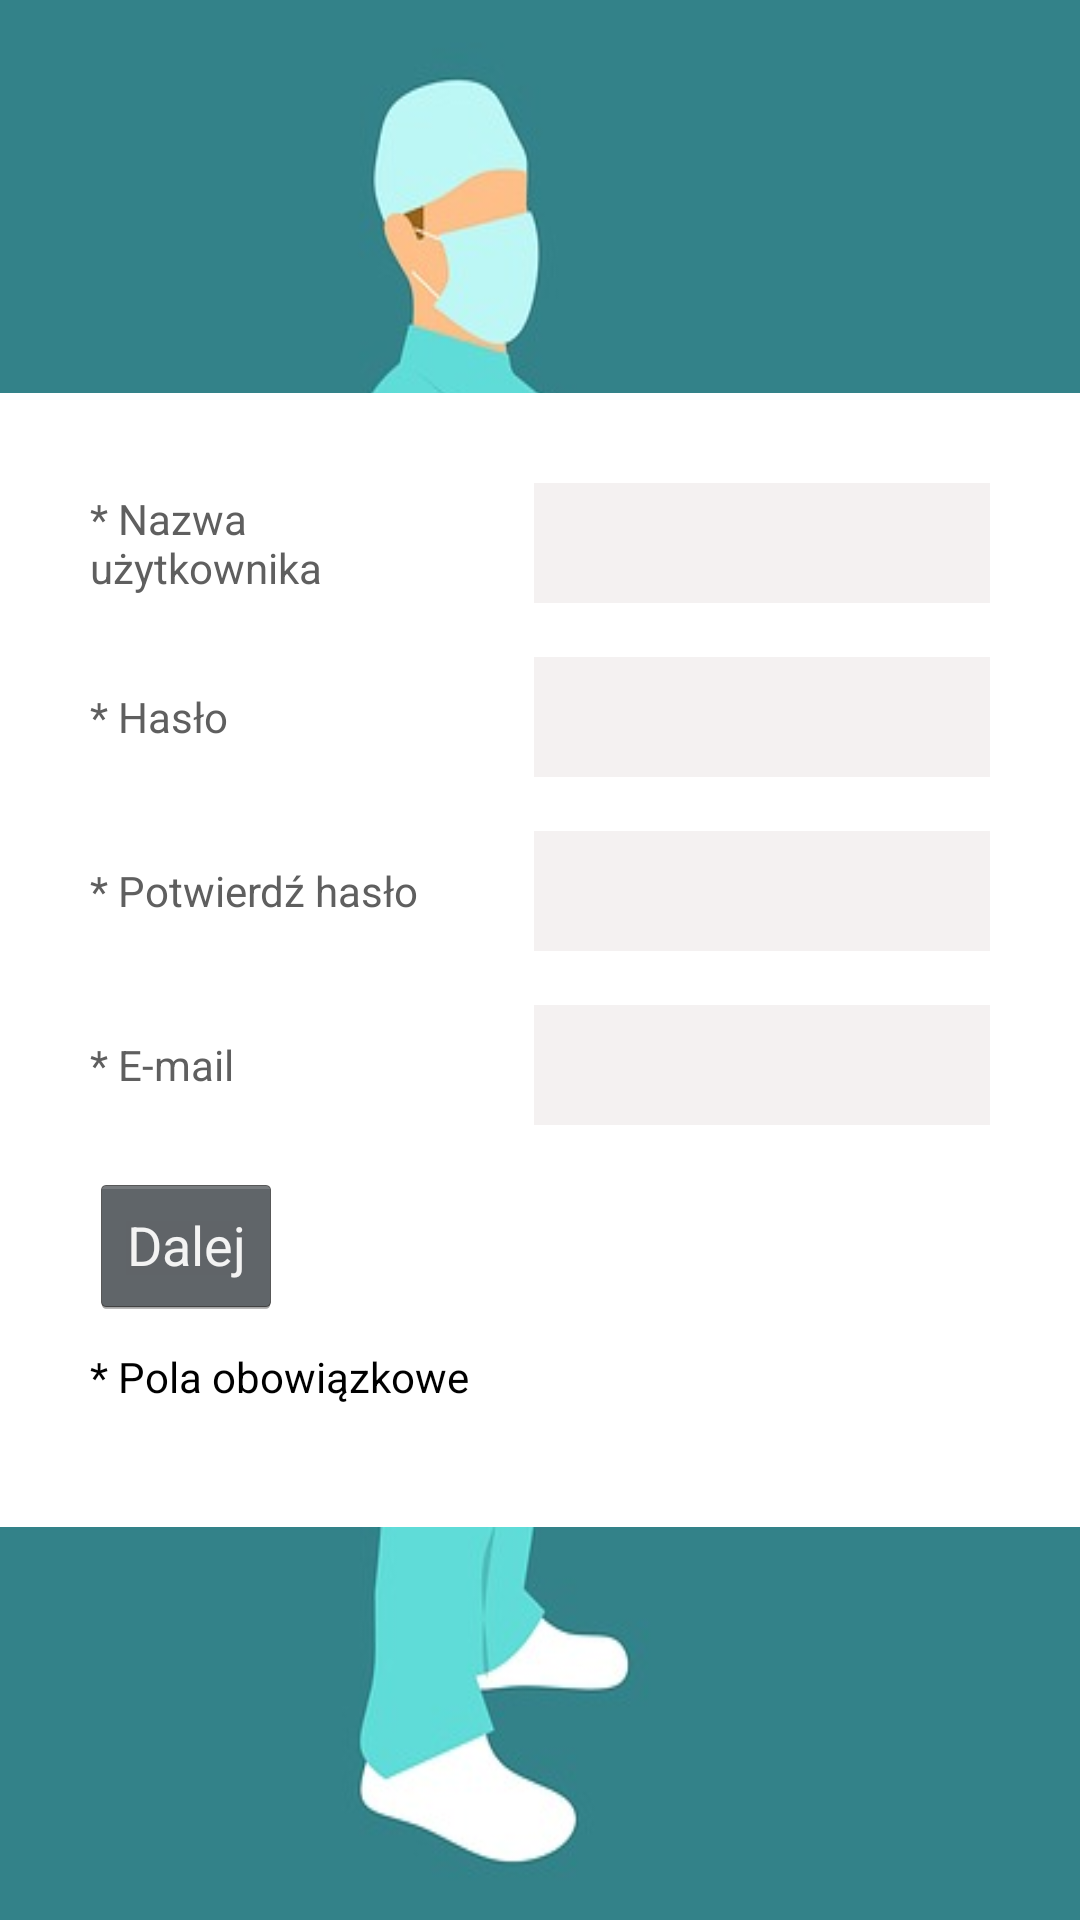

Android layout source for this screen:
<!-- AndroidManifest.xml: application theme android:Theme.Holo.NoActionBar.Fullscreen -->
<!-- res/layout/activity_register_one.xml -->
<?xml version="1.0" encoding="utf-8"?>
<android.support.constraint.ConstraintLayout xmlns:android="http://schemas.android.com/apk/res/android"
    xmlns:app="http://schemas.android.com/apk/res-auto"
    xmlns:tools="http://schemas.android.com/tools"
    android:layout_width="match_parent"
    android:layout_height="match_parent"
    android:background="@drawable/background"
    tools:context="com.example.example.medbeacon.activities.RegisterActivityOne">

    <android.support.constraint.ConstraintLayout
        android:layout_width="wrap_content"
        android:layout_height="wrap_content"
        android:padding="30dp"
        app:layout_constraintBottom_toBottomOf="parent"
        app:layout_constraintEnd_toEndOf="parent"
        app:layout_constraintStart_toStartOf="parent"
        app:layout_constraintTop_toTopOf="parent"
        android:background="#FFFFFF">

    

        <TextView
            android:id="@+id/register_username_text"
            android:layout_width="@dimen/text_register_width"
            android:layout_height="@dimen/login_register_height"
            android:textColor="@color/dark_gray"
            android:gravity="center_vertical"
            android:text="@string/register_username"
            android:layout_margin="@dimen/login_register_margin"/>

        <TextView
            android:id="@+id/register_password_text"
            android:layout_width="@dimen/text_register_width"
            android:layout_height="@dimen/login_register_height"
            android:textColor="@color/dark_gray"
            android:gravity="center_vertical"
            app:layout_constraintTop_toBottomOf="@id/register_username_text"
            android:text="@string/register_password"
            android:layout_margin="@dimen/login_register_margin"/>

        <TextView
            android:id="@+id/register_confirm_password_text"
            android:layout_width="@dimen/text_register_width"
            android:layout_height="@dimen/login_register_height"
            android:textColor="@color/dark_gray"
            android:gravity="center_vertical"
            app:layout_constraintTop_toBottomOf="@id/register_password_text"
            android:text="@string/register_confirm_password"
            android:layout_margin="@dimen/login_register_margin"/>

        <TextView
            android:id="@+id/register_mail_text"
            android:layout_width="@dimen/text_register_width"
            android:layout_height="@dimen/login_register_height"
            android:textColor="@color/dark_gray"
            android:gravity="center_vertical"
            app:layout_constraintTop_toBottomOf="@id/register_confirm_password_text"
            android:text="@string/register_mail"
            android:layout_margin="@dimen/login_register_margin"/>

        


        <EditText
            android:id="@+id/register_username_field"
            android:layout_width="@dimen/field_register_width"
            android:layout_height="@dimen/login_register_height"
            app:layout_constraintLeft_toRightOf="@id/register_username_text"
            android:minEms="5"
            android:inputType="textPersonName"
            android:layout_margin="@dimen/login_register_margin"
            android:background="@color/field_color"
            android:textColor="@color/black"/>

        <EditText
            android:id="@+id/register_password_field"
            android:layout_width="@dimen/field_register_width"
            android:layout_height="@dimen/login_register_height"
            app:layout_constraintTop_toBottomOf="@id/register_username_field"
            app:layout_constraintLeft_toRightOf="@id/register_password_text"
            android:minEms="5"
            android:inputType="textPassword"
            android:layout_margin="@dimen/login_register_margin"
            android:background="@color/field_color"
            android:textColor="@color/black"/>

        <EditText
            android:id="@+id/register_confirm_password_field"
            android:layout_width="@dimen/field_register_width"
            android:layout_height="@dimen/login_register_height"
            app:layout_constraintTop_toBottomOf="@id/register_password_field"
            app:layout_constraintLeft_toRightOf="@id/register_confirm_password_text"
            android:minEms="5"
            android:inputType="textPassword"
            android:layout_margin="@dimen/login_register_margin"
            android:background="@color/field_color"
            android:textColor="@color/black"/>

        <EditText
            android:id="@+id/register_mail_field"
            android:layout_width="@dimen/field_register_width"
            android:layout_height="@dimen/login_register_height"
            app:layout_constraintTop_toBottomOf="@id/register_confirm_password_field"
            app:layout_constraintLeft_toRightOf="@id/register_mail_text"
            android:minEms="5"
            android:inputType="textEmailAddress"
            android:layout_margin="@dimen/login_register_margin"
            android:textColor="@color/black"
            android:background="@color/field_color"/>

        

        <Button
            android:id="@+id/register_next_step"
            android:layout_width="wrap_content"
            android:layout_height="wrap_content"
            android:text="@string/next"
            app:layout_constraintTop_toBottomOf="@id/register_mail_text"
            android:layout_marginTop="16dp"
            android:onClick="registerNextStep"/>

        

        <TextView
            android:id="@+id/register_field_required"
            android:layout_width="match_parent"
            android:layout_height="@dimen/login_register_height"
            android:textColor="@color/black"
            android:gravity="center_vertical"
            app:layout_constraintTop_toBottomOf="@id/register_next_step"
            android:text="@string/require_fields"/>

        

        <TextView
            android:id="@+id/register_wrong_username"
            android:layout_width="@dimen/field_register_width"
            android:layout_height="@dimen/login_register_height"
            android:textColor="@color/red"
            app:layout_constraintTop_toBottomOf="@id/register_username_field"
            app:layout_constraintLeft_toRightOf="@id/register_username_text"
            android:layout_marginLeft="@dimen/login_register_margin"
            android:text="@string/register_wrong"
            android:visibility="invisible"/>

        <TextView
            android:id="@+id/register_wrong_password"
            android:layout_width="@dimen/field_register_width"
            android:layout_height="@dimen/login_register_height"
            android:textColor="@color/red"
            app:layout_constraintTop_toBottomOf="@id/register_password_field"
            app:layout_constraintLeft_toRightOf="@id/register_password_text"
            android:layout_marginLeft="@dimen/login_register_margin"
            android:text="@string/register_wrong"
            android:visibility="invisible"/>

        <TextView
            android:id="@+id/register_wrong_confirm_password"
            android:layout_width="@dimen/field_register_width"
            android:layout_height="@dimen/login_register_height"
            android:textColor="@color/red"
            app:layout_constraintTop_toBottomOf="@id/register_confirm_password_field"
            app:layout_constraintLeft_toRightOf="@id/register_confirm_password_text"
            android:layout_marginLeft="@dimen/login_register_margin"
            android:text="@string/register_wrong"
            android:visibility="invisible"/>

        <TextView
            android:id="@+id/register_not_matched_password"
            android:layout_width="@dimen/field_register_width"
            android:layout_height="@dimen/login_register_height"
            android:textColor="@color/red"
            app:layout_constraintTop_toBottomOf="@id/register_confirm_password_field"
            app:layout_constraintLeft_toRightOf="@id/register_confirm_password_text"
            android:layout_marginLeft="@dimen/login_register_margin"
            android:text="@string/register_wrong_match"
            android:visibility="invisible"
            android:textSize="12dp"/>

        <TextView
            android:id="@+id/register_wrong_mail"
            android:layout_width="@dimen/field_register_width"
            android:layout_height="@dimen/login_register_height"
            android:textColor="@color/red"
            app:layout_constraintTop_toBottomOf="@id/register_mail_field"
            app:layout_constraintLeft_toRightOf="@id/register_mail_text"
            android:layout_marginLeft="@dimen/login_register_margin"
            android:text="@string/register_wrong"
            android:visibility="invisible"/>


    </android.support.constraint.ConstraintLayout>
</android.support.constraint.ConstraintLayout>
<!-- resources referenced by this layout -->
<resources>
  <color name="black">#000000</color>
  <color name="dark_gray">#5F5F5F</color>
  <color name="field_color">#f4f1f1</color>
  <color name="red">#ae1616</color>
  <dimen name="field_register_width">160dp</dimen>
  <dimen name="login_register_height">40dp</dimen>
  <dimen name="login_register_margin">18dp</dimen>
  <dimen name="text_register_width">130dp</dimen>
  <!-- drawable background: jpg bitmap (drawable, 14813 bytes) -->
  <string name="next">Dalej</string>
  <string name="register_confirm_password">* Potwierdź hasło</string>
  <string name="register_mail">* E-mail</string>
  <string name="register_password">* Hasło</string>
  <string name="register_username">* Nazwa użytkownika</string>
  <string name="register_wrong">To pole jest wymagane</string>
  <string name="register_wrong_match">Wprowadzono różne hasła</string>
  <string name="require_fields">* Pola obowiązkowe</string>
</resources>
